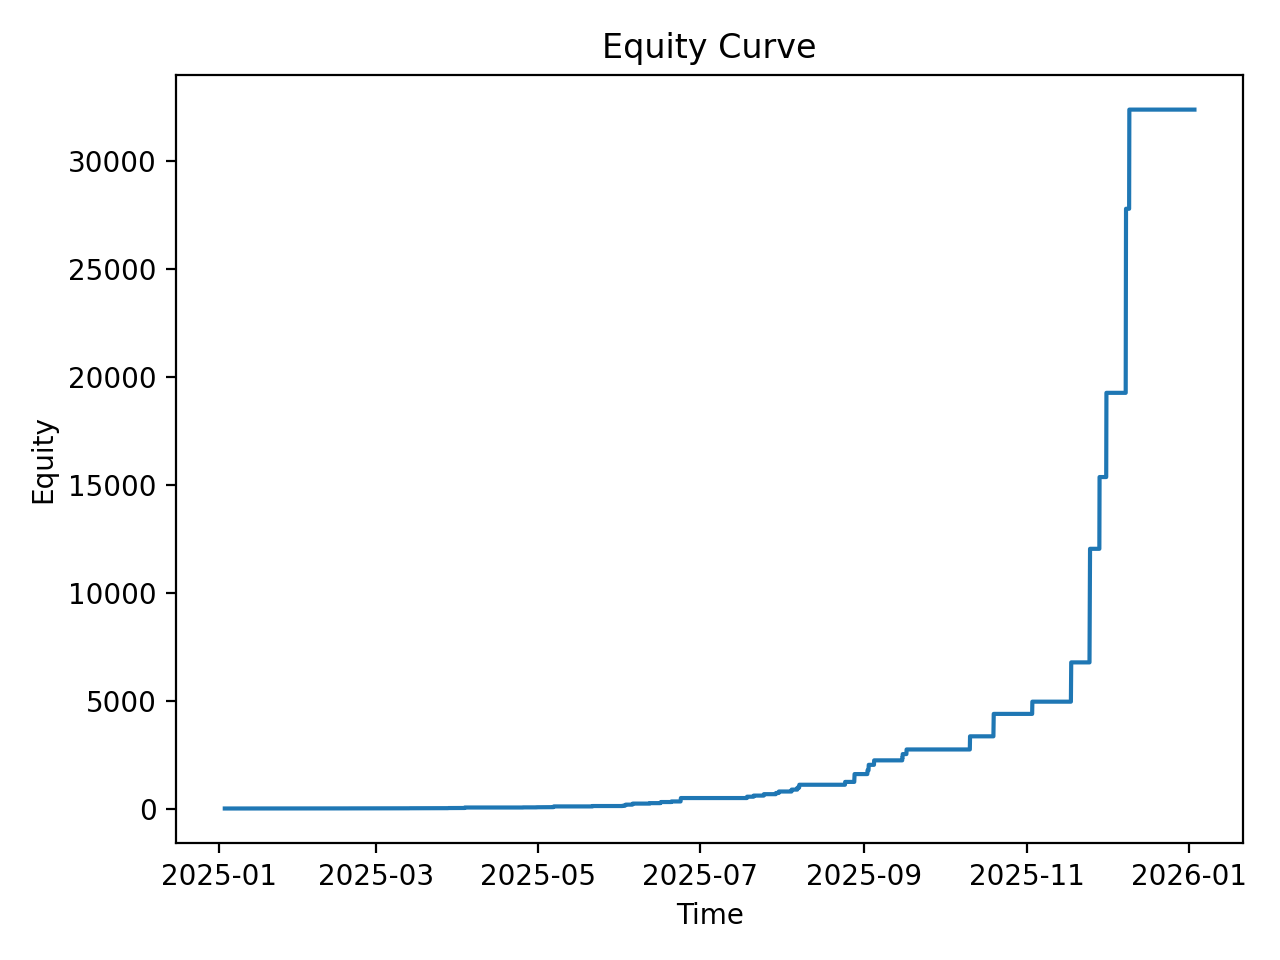

The table this chart was drawn from, first rows:
time, equity
2025-01-03 06:00:00+00:00, 1.0
2025-01-03 07:00:00+00:00, 1.0
2025-01-03 08:00:00+00:00, 1.0
2025-01-03 09:00:00+00:00, 1.0
2025-01-03 10:00:00+00:00, 1.0
2025-01-03 11:00:00+00:00, 1.0
2025-01-03 12:00:00+00:00, 1.0
2025-01-03 13:00:00+00:00, 1.0
2025-01-03 14:00:00+00:00, 1.0
2025-01-03 15:00:00+00:00, 1.0
2025-01-03 16:00:00+00:00, 1.0
2025-01-03 17:00:00+00:00, 1.0
2025-01-03 18:00:00+00:00, 1.0
2025-01-03 19:00:00+00:00, 1.0
2025-01-03 20:00:00+00:00, 1.0
2025-01-03 21:00:00+00:00, 1.0
2025-01-03 22:00:00+00:00, 1.0
2025-01-03 23:00:00+00:00, 1.0
2025-01-04 00:00:00+00:00, 1.0
2025-01-04 01:00:00+00:00, 1.0
2025-01-04 02:00:00+00:00, 1.0
2025-01-04 03:00:00+00:00, 1.0
2025-01-04 04:00:00+00:00, 1.0
2025-01-04 05:00:00+00:00, 1.0
2025-01-04 06:00:00+00:00, 1.0
2025-01-04 07:00:00+00:00, 1.0
2025-01-04 08:00:00+00:00, 1.0
2025-01-04 09:00:00+00:00, 1.0
2025-01-04 10:00:00+00:00, 1.0
2025-01-04 11:00:00+00:00, 1.0
2025-01-04 12:00:00+00:00, 1.0
2025-01-04 13:00:00+00:00, 1.0
2025-01-04 14:00:00+00:00, 1.0
2025-01-04 15:00:00+00:00, 1.0
2025-01-04 16:00:00+00:00, 1.0
2025-01-04 17:00:00+00:00, 1.0
2025-01-04 18:00:00+00:00, 1.0
2025-01-04 19:00:00+00:00, 1.0
2025-01-04 20:00:00+00:00, 1.0
2025-01-04 21:00:00+00:00, 1.0
2025-01-04 22:00:00+00:00, 1.0
2025-01-04 23:00:00+00:00, 1.0
2025-01-05 00:00:00+00:00, 1.0
2025-01-05 01:00:00+00:00, 1.0
2025-01-05 02:00:00+00:00, 1.0
2025-01-05 03:00:00+00:00, 1.0
2025-01-05 04:00:00+00:00, 1.0
2025-01-05 05:00:00+00:00, 1.0
2025-01-05 06:00:00+00:00, 1.0
2025-01-05 07:00:00+00:00, 1.0
2025-01-05 08:00:00+00:00, 1.0
2025-01-05 09:00:00+00:00, 1.0
2025-01-05 10:00:00+00:00, 1.0
2025-01-05 11:00:00+00:00, 1.0
2025-01-05 12:00:00+00:00, 1.0
2025-01-05 13:00:00+00:00, 1.0
2025-01-05 14:00:00+00:00, 1.0
2025-01-05 15:00:00+00:00, 1.0
2025-01-05 16:00:00+00:00, 1.0
2025-01-05 17:00:00+00:00, 1.0
... 8,700 more rows
